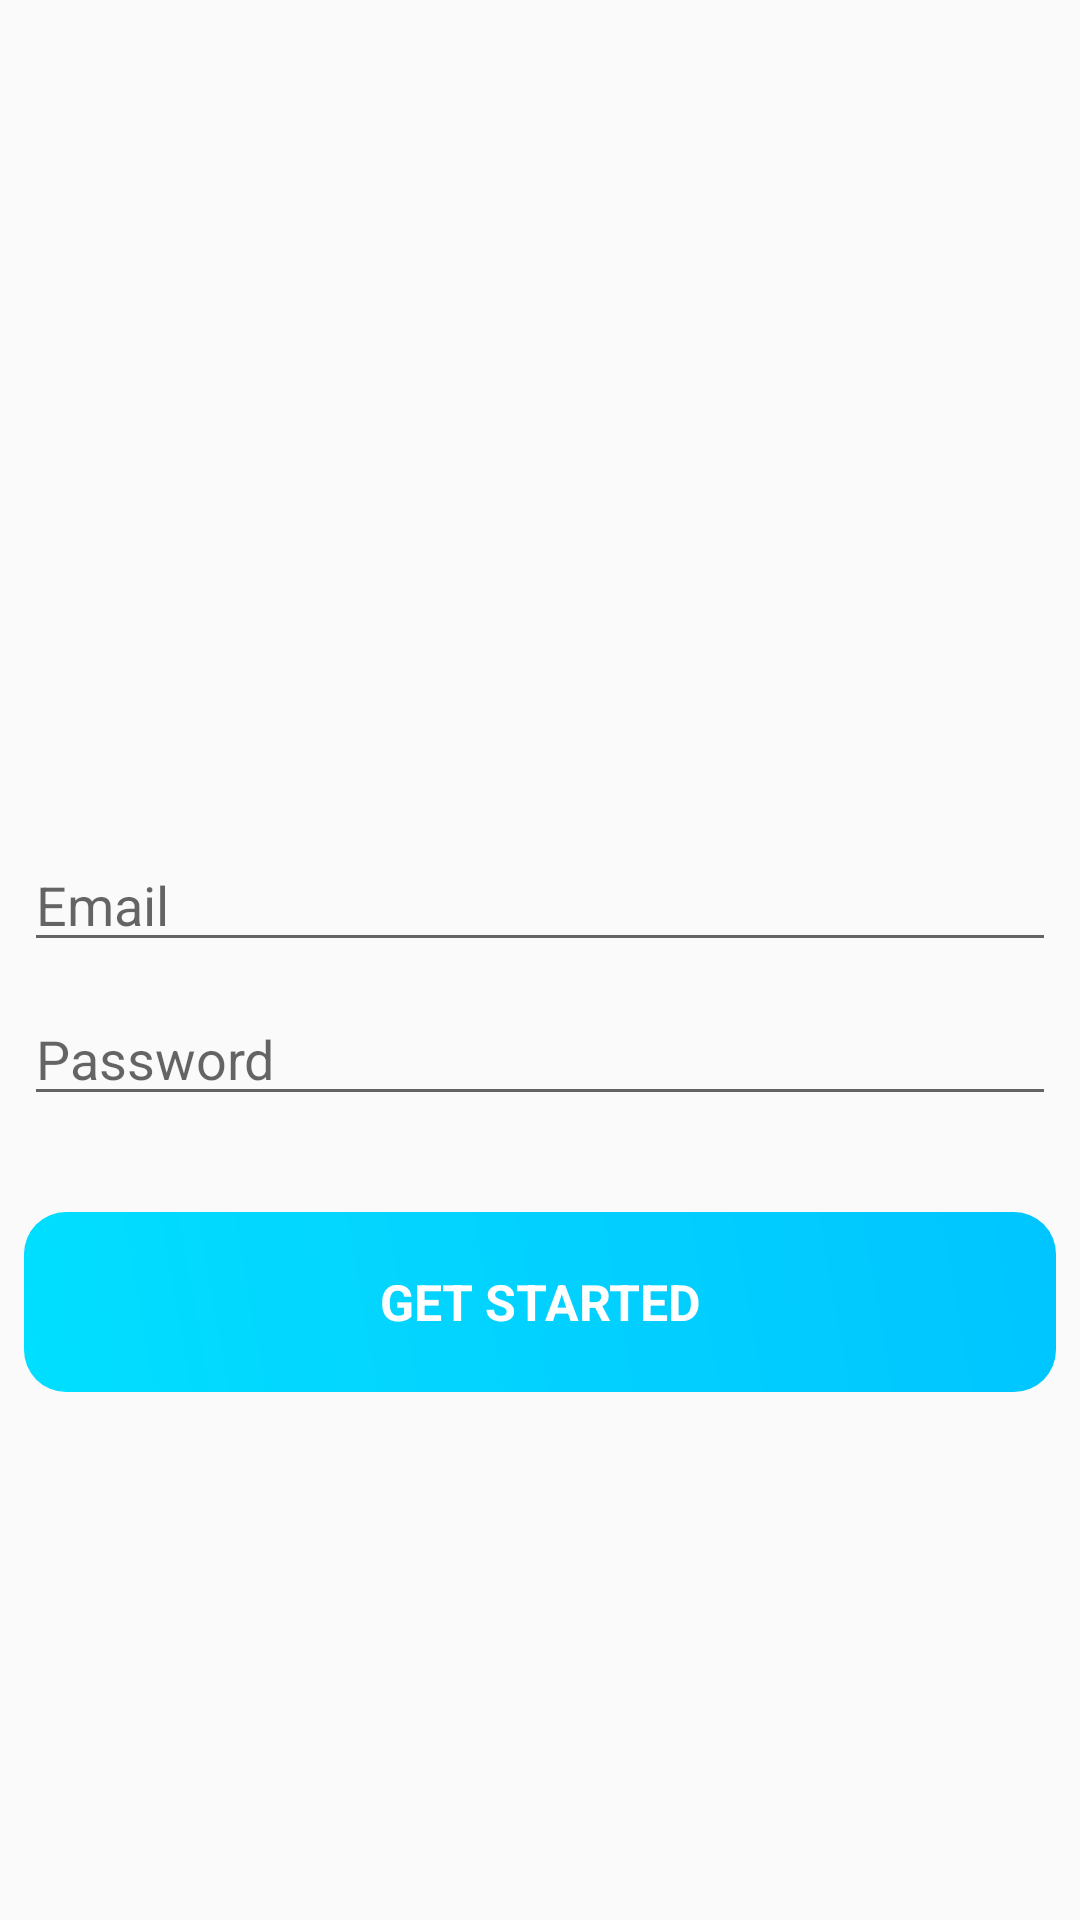

This screen was rendered from an Android layout file. Write that file and the resources it references.
<!-- AndroidManifest.xml: application theme AppTheme -->
<!-- res/layout/activity_log_in.xml -->
<?xml version="1.0" encoding="utf-8"?>
<android.support.constraint.ConstraintLayout xmlns:android="http://schemas.android.com/apk/res/android"
    xmlns:app="http://schemas.android.com/apk/res-auto"
    xmlns:tools="http://schemas.android.com/tools"
    android:id="@+id/linearLayout"
    android:layout_width="match_parent"
    android:layout_height="match_parent"
    android:orientation="vertical"
    tools:layout_editor_absoluteY="81dp">

    <ImageView
        android:id="@+id/imageView"
        android:layout_width="202dp"
        android:layout_height="179dp"
        android:layout_marginBottom="8dp"
        android:layout_marginEnd="8dp"
        android:layout_marginLeft="8dp"
        android:layout_marginRight="8dp"
        android:layout_marginStart="8dp"
        android:layout_marginTop="16dp"
        android:contentDescription="@string/logo_name"
        app:layout_constraintBottom_toBottomOf="parent"
        app:layout_constraintEnd_toEndOf="parent"
        app:layout_constraintStart_toStartOf="parent"
        app:layout_constraintTop_toTopOf="parent"
        app:layout_constraintVertical_bias="0.120000005"
        app:srcCompat="@drawable/common_google_signin_btn_icon_dark" />

    <LinearLayout
        android:layout_width="match_parent"
        android:layout_height="491dp"
        android:orientation="vertical"
        app:layout_constraintTop_toBottomOf="@+id/imageView">

        <EditText
            android:id="@+id/editText1"
            android:layout_width="match_parent"
            android:layout_height="wrap_content"
            android:layout_marginLeft="8dp"
            android:layout_marginRight="8dp"
            android:layout_marginTop="32dp"
            android:ems="10"
            android:hint="@string/hint_email"
            android:inputType="textEmailAddress" />

        <EditText
            android:id="@+id/editText2"
            android:layout_width="match_parent"
            android:layout_height="wrap_content"
            android:layout_marginLeft="8dp"
            android:layout_marginRight="8dp"
            android:layout_marginTop="10dp"
            android:ems="10"
            android:hint="@string/hint_password"
            android:inputType="textPassword" />

        <Button
            android:id="@+id/button"
            android:layout_width="match_parent"
            android:layout_height="60dp"
            android:layout_marginEnd="8dp"
            android:layout_marginLeft="8dp"
            android:layout_marginRight="8dp"
            android:layout_marginStart="8dp"
            android:layout_marginTop="32dp"
            android:enabled="true"
            android:onClick="getStarted"
            android:text="@string/get_started"
            app:layout_constraintEnd_toEndOf="parent"
            app:layout_constraintStart_toStartOf="parent"
            app:layout_constraintTop_toBottomOf="@+id/editText2" />
    </LinearLayout>

</android.support.constraint.ConstraintLayout>
<!-- resources referenced by this layout -->
<resources>
  <string name="get_started">GET STARTED</string>
  <string name="hint_email">Email</string>
  <string name="hint_password">Password</string>
  <string name="logo_name">MainLogo</string>
  
      //Log in page strings
  <style name="AppTheme" parent="Theme.AppCompat.Light.DarkActionBar">
          
          <item name="colorPrimary">@color/colorPrimary</item>
          <item name="colorPrimaryDark">@color/colorPrimaryDark</item>
          <item name="colorAccent">@color/colorAccent</item>
          <item name="android:buttonStyle">@style/Button</item>
          <item name="android:editTextStyle">@style/EditText</item>
      </style>
  <color name="colorPrimary">#00c5FF</color>
  <color name="colorPrimaryDark">#303F9F</color>
  <color name="colorAccent">#FFFFFF</color>
  <style name="Button">
          <item name="android:background">@drawable/button_main</item>
          <item name="android:layout_centerHorizontal">true</item>
          <item name="android:textAlignment">center</item>
          <item name="android:gravity">center</item>
          <item name="android:textColor">@color/colorText</item>
          <item name="android:textSize">50px</item>
          <item name="android:textStyle">bold</item>
      </style>
  <style name="EditText">
          <item name="android:textColor">@color/colorText</item>
      </style>
  <!-- drawable button_main (drawable) -->
  <?xml version="1.0" encoding="utf-8"?>
  <shape xmlns:android="http://schemas.android.com/apk/res/android" android:shape="rectangle" >
      <corners
          android:radius="14dp"
          />
      <gradient
          android:angle="45"
          android:centerX="35%"
          android:centerColor="#03D5FF"
          android:startColor="#00dfff"
          android:endColor="#00C5FF"
          android:type="linear"
          />
      <padding
          android:left="0dp"
          android:top="0dp"
          android:right="0dp"
          android:bottom="0dp"
          />
      <size
          android:width="270dp"
          android:height="60dp"
          />
  </shape>
  <color name="colorText">#FFFFFF</color>
</resources>
